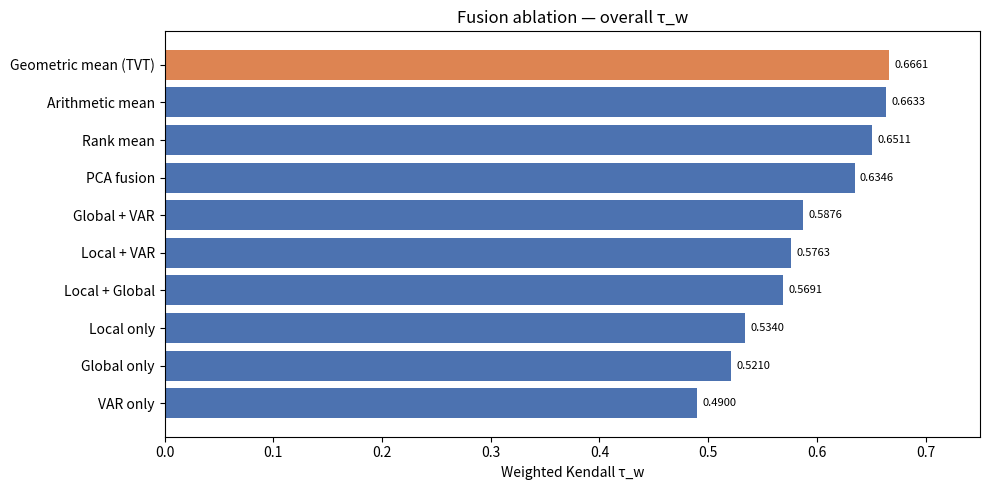
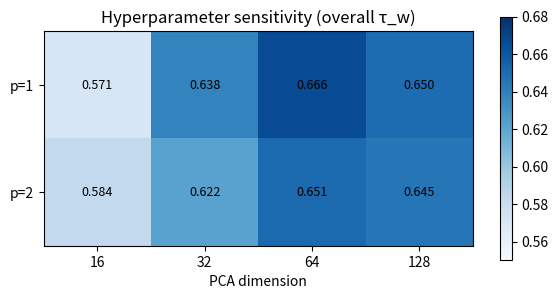

Reproduce these figures in Python, in order.
"""Plotting script for TVT results.

Regenerates the paper's main figures from stored JSON result files:

* Fusion ablation bar chart (§7.2)
* Hyperparameter sensitivity heat-map (§7.4)
* Per-dataset R² scatter plot (§7.5)

Usage::

    python scripts/plot_results.py \\
        --fusion-results results/fusion_ablation.json \\
        --sensitivity-results results/sensitivity.json \\
        --out figures/

"""

from __future__ import annotations

import argparse
import json
import os


# Reference data from the paper (§7.2, §7.4).
FUSION_ABLATION = {
    "VAR only": 0.4900,
    "Global only": 0.5210,
    "Local only": 0.5340,
    "Local + Global": 0.5691,
    "Local + VAR": 0.5763,
    "Global + VAR": 0.5876,
    "PCA fusion": 0.6346,
    "Rank mean": 0.6511,
    "Arithmetic mean": 0.6633,
    "Geometric mean (TVT)": 0.6661,
}

SENSITIVITY_TABLE = {
    # (p, pca_dim): tau_w
    (1, 16): 0.571,
    (1, 32): 0.638,
    (1, 64): 0.666,
    (1, 128): 0.650,
    (2, 16): 0.584,
    (2, 32): 0.622,
    (2, 64): 0.651,
    (2, 128): 0.645,
}

R2_TABLE = {
    "Caltech101": 0.701,
    "DTD": 0.701,
    "Pets": 0.601,
    "CIFAR-10": 0.636,
    "Flowers": 0.495,
    "VOC2007": 0.444,
    "SUN397": 0.548,
    "CIFAR-100": 0.334,
    "Food": 0.379,
    "Aircraft": 0.139,
    "Cars": 0.121,
}


def plot_fusion_ablation(results: dict, out_dir: str):
    try:
        import matplotlib.pyplot as plt
    except ImportError:
        print("matplotlib not installed; skipping plot.  pip install tvt4te[plot]")
        return

    labels = list(results.keys())
    values = list(results.values())
    fig, ax = plt.subplots(figsize=(10, 5))
    bars = ax.barh(labels, values, color=["#4C72B0"] * (len(labels) - 1) + ["#DD8452"])
    ax.set_xlabel("Weighted Kendall τ_w")
    ax.set_title("Fusion ablation — overall τ_w")
    ax.set_xlim(0, 0.75)
    for bar, val in zip(bars, values):
        ax.text(val + 0.005, bar.get_y() + bar.get_height() / 2,
                f"{val:.4f}", va="center", fontsize=8)
    fig.tight_layout()
    os.makedirs(out_dir, exist_ok=True)
    path = os.path.join(out_dir, "fusion_ablation.pdf")
    fig.savefig(path)
    print(f"Saved {path}")


def plot_sensitivity(results: dict, out_dir: str):
    try:
        import matplotlib.pyplot as plt
        import numpy as np
    except ImportError:
        print("matplotlib not installed; skipping plot.  pip install tvt4te[plot]")
        return

    p_vals = [1, 2]
    dim_vals = [16, 32, 64, 128]
    data = np.array([[results[(p, d)] for d in dim_vals] for p in p_vals])

    fig, ax = plt.subplots(figsize=(6, 3))
    im = ax.imshow(data, vmin=0.55, vmax=0.68, cmap="Blues")
    ax.set_xticks(range(len(dim_vals)))
    ax.set_xticklabels([str(d) for d in dim_vals])
    ax.set_yticks(range(len(p_vals)))
    ax.set_yticklabels([f"p={p}" for p in p_vals])
    ax.set_xlabel("PCA dimension")
    ax.set_title("Hyperparameter sensitivity (overall τ_w)")
    for i, p in enumerate(p_vals):
        for j, d in enumerate(dim_vals):
            ax.text(j, i, f"{data[i, j]:.3f}", ha="center", va="center", fontsize=9)
    fig.colorbar(im, ax=ax)
    fig.tight_layout()
    os.makedirs(out_dir, exist_ok=True)
    path = os.path.join(out_dir, "sensitivity.pdf")
    fig.savefig(path)
    print(f"Saved {path}")


def main():
    parser = argparse.ArgumentParser(description=__doc__)
    parser.add_argument("--out", default="figures/")
    parser.add_argument("--fusion-results", default=None,
                        help="JSON file with fusion results (uses paper values if omitted).")
    parser.add_argument("--sensitivity-results", default=None,
                        help="JSON file with sensitivity results (uses paper values if omitted).")
    args = parser.parse_args()

    fusion_data = FUSION_ABLATION
    if args.fusion_results and os.path.exists(args.fusion_results):
        with open(args.fusion_results) as f:
            fusion_data = json.load(f)

    sens_data = SENSITIVITY_TABLE
    if args.sensitivity_results and os.path.exists(args.sensitivity_results):
        with open(args.sensitivity_results) as f:
            raw = json.load(f)
            sens_data = {tuple(k): v for k, v in raw.items()}

    plot_fusion_ablation(fusion_data, args.out)
    plot_sensitivity(sens_data, args.out)
    print("Done.  Figures saved to", args.out)


if __name__ == "__main__":
    main()
